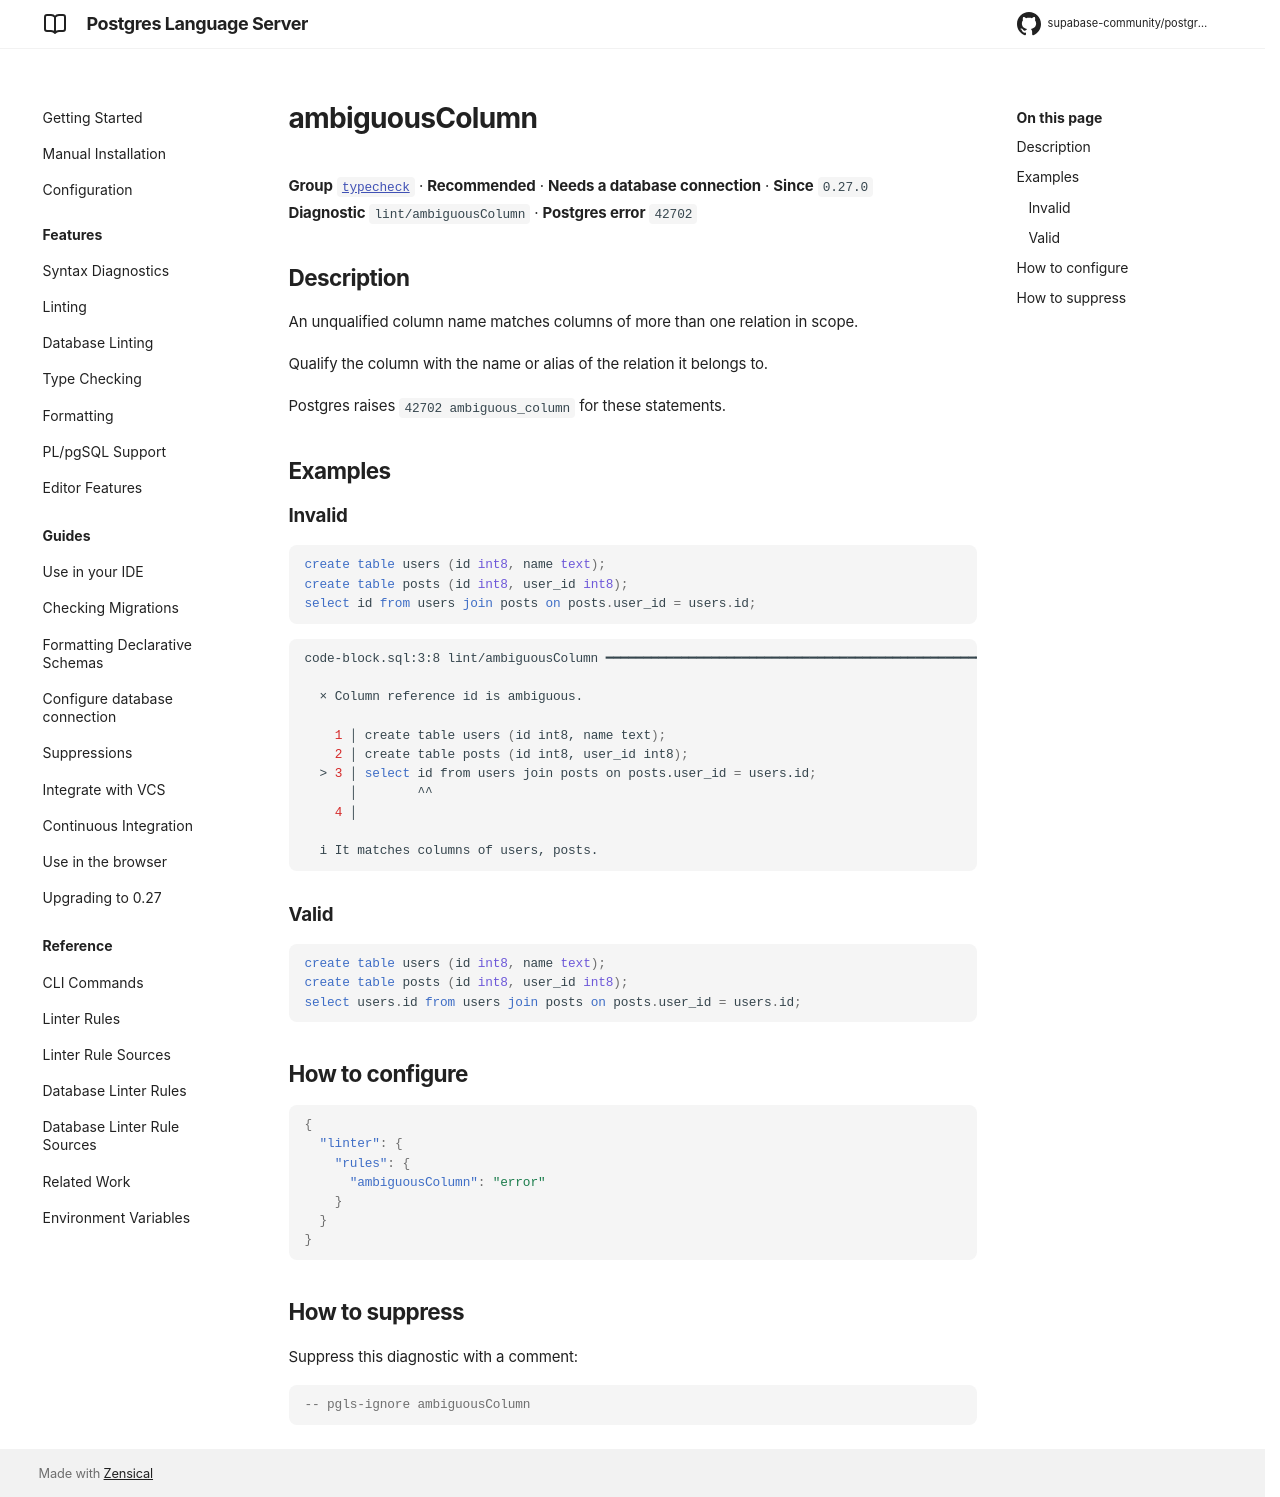

repository: supabase-community/postgres-language-server · page: main/reference/rules/ambiguous-column/index.html · generator: mkdocs

# ambiguousColumn

**Group** [`typecheck`](../rules.md#typecheck) · **Recommended** · **Needs a database connection** · **Since** `0.27.0`  
**Diagnostic** `lint/ambiguousColumn` · **Postgres error** `42702`

## Description
An unqualified column name matches columns of more than one relation in scope.

Qualify the column with the name or alias of the relation it belongs to.

Postgres raises `42702 ambiguous_column` for these statements.

## Examples

### Invalid

```sql
create table users (id int8, name text);
create table posts (id int8, user_id int8);
select id from users join posts on posts.user_id = users.id;
```

```sh
code-block.sql:3:8 lint/ambiguousColumn ━━━━━━━━━━━━━━━━━━━━━━━━━━━━━━━━━━━━━━━━━━━━━━━━━━━━━━━━━━━━

  × Column reference id is ambiguous.
  
    1 │ create table users (id int8, name text);
    2 │ create table posts (id int8, user_id int8);
  > 3 │ select id from users join posts on posts.user_id = users.id;
      │        ^^
    4 │ 
  
  i It matches columns of users, posts.
  

```

### Valid

```sql
create table users (id int8, name text);
create table posts (id int8, user_id int8);
select users.id from users join posts on posts.user_id = users.id;
```

## How to configure
```json

{
  "linter": {
    "rules": {
      "ambiguousColumn": "error"
    }
  }
}

```
## How to suppress

Suppress this diagnostic with a comment:

```sql
-- pgls-ignore ambiguousColumn
```
